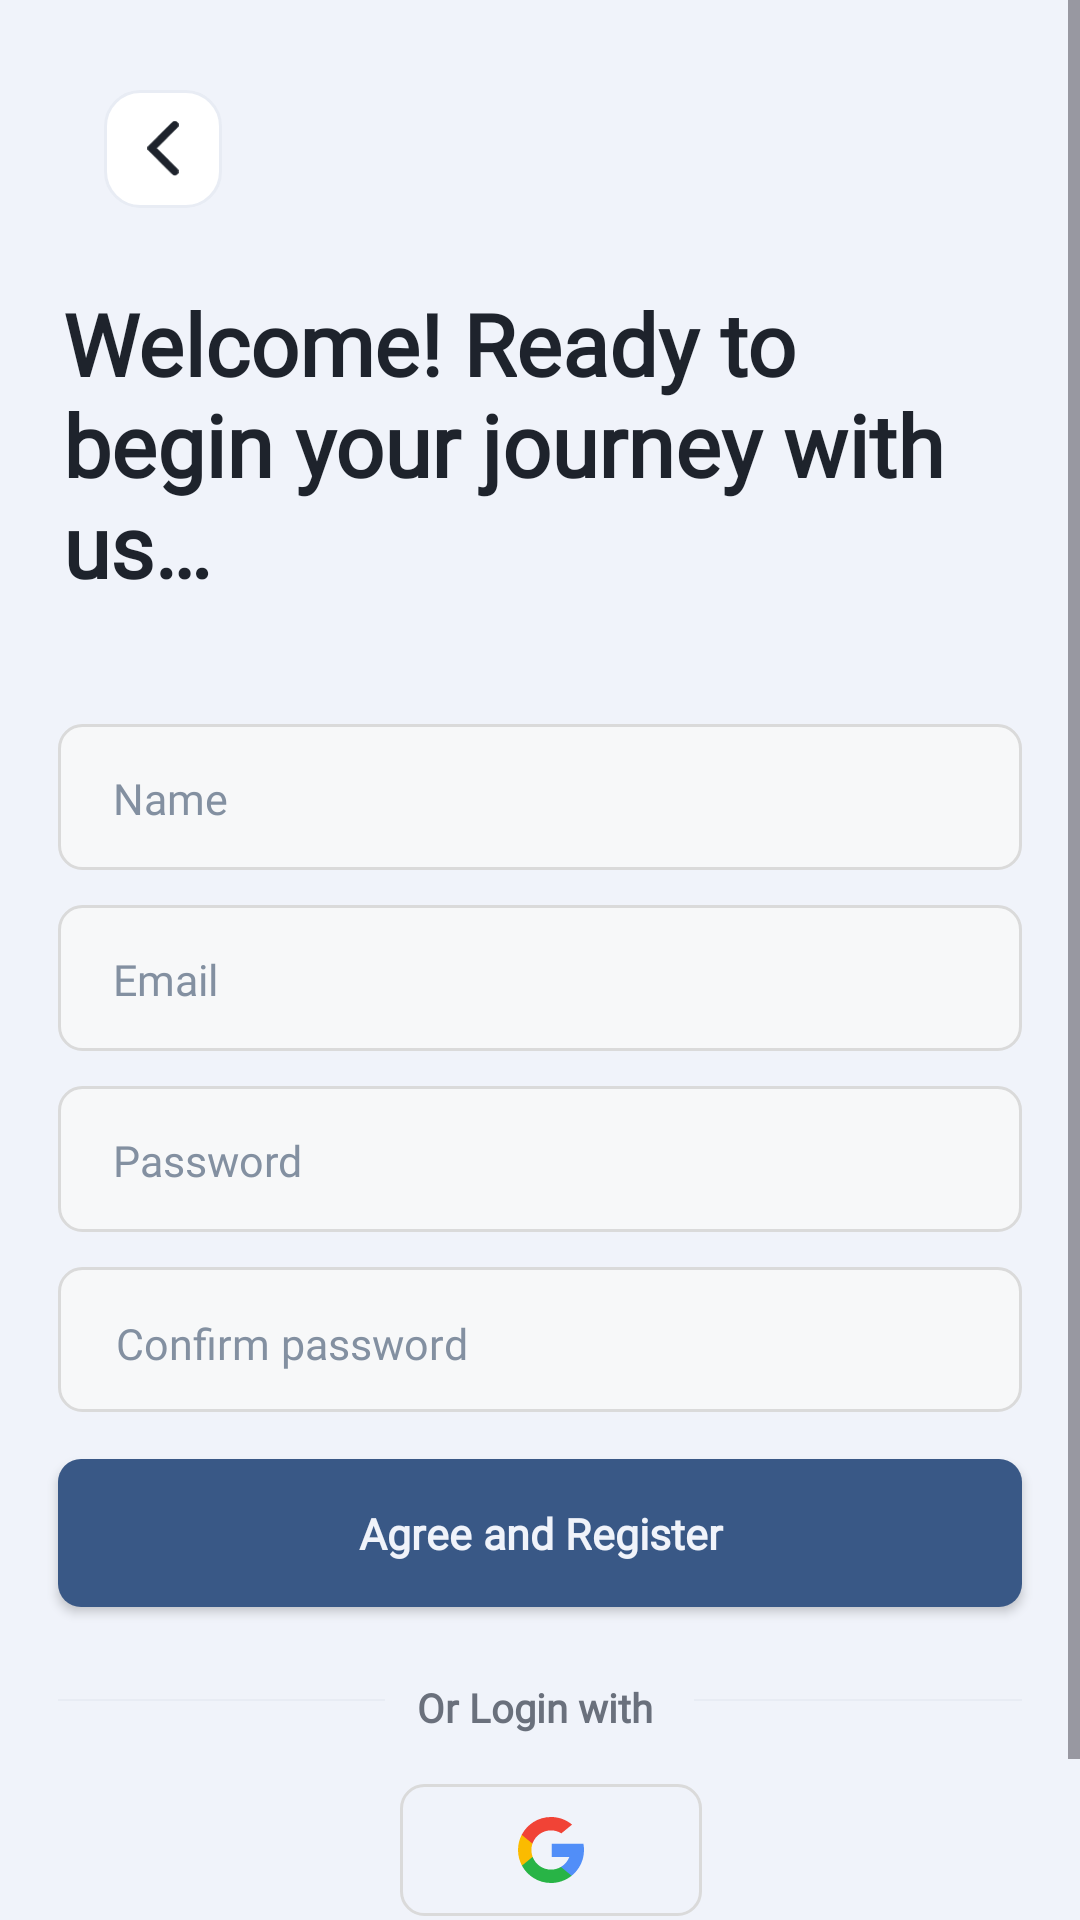

Android layout source for this screen:
<!-- AndroidManifest.xml: application theme Base.Theme.PrepNimcet -->
<!-- res/layout/activity_registeer.xml -->
<?xml version="1.0" encoding="utf-8"?>
<ScrollView xmlns:android="http://schemas.android.com/apk/res/android"
    xmlns:app="http://schemas.android.com/apk/res-auto"
    xmlns:tools="http://schemas.android.com/tools"
    android:layout_width="match_parent"
    android:layout_height="match_parent">

    <LinearLayout
        style="@style/groupStylewhite_A700"
        android:layout_width="match_parent"
        android:layout_height="match_parent"
        android:orientation="vertical"
        tools:context=".activity_register">

        <ImageButton
            android:id="@+id/btnArrowleft"
            android:layout_width="@dimen/_41pxh"
            android:layout_height="@dimen/_41pxh"
            android:layout_marginStart="@dimen/_36pxh"
            android:layout_marginTop="@dimen/_38pxv"
            android:layout_marginEnd="@dimen/_36pxh"
            android:background="@drawable/rectangle_bg_white_a700_border_indigo_50_radius_12"
            android:paddingHorizontal="@dimen/_13pxh"
            android:paddingVertical="@dimen/_13pxv"
            android:scaleType="fitCenter"
            android:src="@drawable/img_arrowleft"
            tools:ignore="ContentDescription" />

        <TextView
            style="@style/txtUrbanistromanbold30"
            android:layout_width="match_parent"
            android:layout_height="wrap_content"
            android:layout_marginStart="@dimen/_22pxh"
            android:layout_marginTop="@dimen/_33pxv"
            android:layout_marginEnd="@dimen/_22pxh"
            android:text="@string/msg_create_account_g"
            tools:text="@string/msg_create_account_g" />

        <EditText
            android:id="@+id/etSignUpName"
            style="@style/etSolidRoundedOutline"
            android:layout_width="match_parent"
            android:layout_height="wrap_content"
            android:layout_marginStart="@dimen/_20pxh"
            android:layout_marginTop="@dimen/_51pxv"
            android:layout_marginEnd="@dimen/_20pxh"
            android:background="@drawable/rectangle_bg_gray_50_border_gray_300_radius_8"
            android:drawableEnd="@drawable/account"
            android:drawableTint="@color/gray"
            android:ellipsize="end"
            android:hint="@string/lbl_username"
            android:inputType="text"
            android:paddingStart="@dimen/_19pxh"
            android:paddingTop="@dimen/_19pxv"
            android:paddingEnd="@dimen/_30pxh"
            android:paddingBottom="@dimen/_18pxv"
            android:singleLine="true"
            android:textColorHint="@color/bluegray_400"
            tools:ignore="Autofill" />

        <EditText
            android:id="@+id/etSignUpEmail"
            style="@style/etSolidRoundedOutline"
            android:layout_width="match_parent"
            android:layout_height="wrap_content"
            android:layout_marginStart="@dimen/_20pxh"
            android:layout_marginTop="@dimen/_15pxv"
            android:layout_marginEnd="@dimen/_20pxh"
            android:background="@drawable/rectangle_bg_gray_50_border_gray_300_radius_8"
            android:drawableEnd="@drawable/email"
            android:drawableTint="@color/gray"
            android:ellipsize="end"
            android:hint="@string/lbl_email"
            android:inputType="textEmailAddress"
            android:paddingStart="@dimen/_19pxh"
            android:paddingTop="@dimen/_19pxv"
            android:paddingEnd="@dimen/_30pxh"
            android:paddingBottom="@dimen/_18pxv"
            android:singleLine="true"
            android:textColorHint="@color/bluegray_400"
            tools:ignore="Autofill" />

        <EditText
            android:id="@+id/etSignUpPassword"
            style="@style/etSolidRoundedOutline"
            android:layout_width="match_parent"
            android:layout_height="wrap_content"
            android:layout_marginStart="@dimen/_20pxh"
            android:layout_marginTop="@dimen/_15pxv"
            android:layout_marginEnd="@dimen/_20pxh"
            android:background="@drawable/rectangle_bg_gray_50_border_gray_300_radius_8"
            android:drawableEnd="@drawable/hide_password"
            android:drawableTint="@color/gray"
            android:ellipsize="end"
            android:hint="@string/lbl_password"
            android:inputType="textPassword"
            android:paddingStart="@dimen/_19pxh"
            android:paddingTop="@dimen/_19pxv"
            android:paddingEnd="@dimen/_30pxh"
            android:paddingBottom="@dimen/_18pxv"
            android:singleLine="true"
            android:textColorHint="@color/bluegray_400"
            tools:ignore="Autofill" />

        <EditText
            android:id="@+id/etSignUpCnfPassword"
            style="@style/etSolidRoundedOutline"
            android:layout_width="match_parent"
            android:layout_height="wrap_content"
            android:layout_marginStart="@dimen/_20pxh"
            android:layout_marginTop="@dimen/_15pxv"
            android:layout_marginEnd="@dimen/_20pxh"
            android:background="@drawable/rectangle_bg_gray_50_border_gray_300_radius_8"
            android:drawableEnd="@drawable/hide_password"
            android:drawableTint="@color/gray"
            android:ellipsize="end"
            android:hint="@string/msg_confirm_passwor"
            android:inputType="textPassword"
            android:paddingStart="@dimen/_20pxh"
            android:paddingTop="@dimen/_20pxv"
            android:paddingEnd="@dimen/_30pxh"
            android:paddingBottom="@dimen/_17pxv"
            android:singleLine="true"
            android:textColorHint="@color/bluegray_400"
            tools:ignore="Autofill" />

        <androidx.appcompat.widget.AppCompatButton
            android:id="@+id/btnRegister"
            style="@style/btnSolidRounded"
            android:layout_width="match_parent"
            android:layout_height="wrap_content"
            android:layout_marginStart="@dimen/_20pxh"
            android:layout_marginTop="@dimen/_20pxv"
            android:layout_marginEnd="@dimen/_20pxh"
            android:ellipsize="end"
            android:gravity="center"
            android:paddingStart="@dimen/_30pxh"
            android:paddingTop="@dimen/_19pxv"
            android:paddingEnd="@dimen/_30pxh"
            android:paddingBottom="@dimen/_19pxv"
            android:singleLine="true"
            android:text="@string/msg_agree_and_regis"
            android:textAllCaps="false"
            tools:text="@string/msg_agree_and_regis" />

        <LinearLayout
            android:layout_width="match_parent"
            android:layout_height="wrap_content"
            android:layout_marginStart="@dimen/_20pxh"
            android:layout_marginTop="@dimen/_30pxv"
            android:layout_marginEnd="@dimen/_20pxh"
            android:layout_marginBottom="@dimen/_62pxv"
            android:gravity="start"
            android:orientation="vertical">

            <LinearLayout
                android:layout_width="match_parent"
                android:layout_height="wrap_content"
                android:layout_marginTop="@dimen/_1pxv"
                android:orientation="horizontal">

                <View
                    android:layout_width="0dp"
                    android:layout_height="@dimen/_1pxv"
                    android:layout_marginTop="@dimen/_8pxv"
                    android:layout_marginBottom="@dimen/_8pxv"
                    android:layout_weight="0.36"
                    android:background="@color/indigo_50" />

                <TextView
                    style="@style/txtUrbanistromansemibold14"
                    android:layout_width="0dp"
                    android:layout_height="wrap_content"
                    android:layout_marginStart="@dimen/_11pxh"
                    android:layout_weight="0.27"
                    android:ellipsize="end"
                    android:singleLine="true"
                    android:text="@string/lbl_or_login_with"
                    tools:text="@string/lbl_or_login_with" />

                <View
                    android:layout_width="0dp"
                    android:layout_height="@dimen/_1pxv"
                    android:layout_marginStart="@dimen/_11pxh"
                    android:layout_marginTop="@dimen/_8pxv"
                    android:layout_marginBottom="@dimen/_8pxv"
                    android:layout_weight="0.36"
                    android:background="@color/indigo_50" />
            </LinearLayout>

            <LinearLayout
                android:layout_width="match_parent"
                android:layout_height="wrap_content"
                android:layout_marginTop="@dimen/_21pxv"
                android:gravity="center_horizontal"
                android:orientation="horizontal">

                <FrameLayout
                    android:id="@+id/imageGoogle"
                    style="@style/groupStylecornerRadius"
                    android:layout_width="@dimen/_105pxh"
                    android:layout_height="@dimen/_56pxv"
                    android:layout_marginStart="@dimen/_8pxh">

                    <ImageView
                        android:id="@+id/imageGoogleLogo"
                        android:layout_width="@dimen/_23pxh"
                        android:layout_height="@dimen/_23pxh"
                        android:layout_gravity="center"
                        android:layout_marginStart="@dimen/_40pxh"
                        android:layout_marginTop="@dimen/_16pxv"
                        android:layout_marginEnd="@dimen/_40pxh"
                        android:layout_marginBottom="@dimen/_16pxv"
                        android:scaleType="fitXY"
                        android:src="@drawable/img_google"
                        tools:ignore="ContentDescription"
                        tools:src="@drawable/img_google" />
                </FrameLayout>

            </LinearLayout>

        </LinearLayout>

        <TextView
            android:id="@+id/txtLoginNow"
            style="@style/txtPoppinssemibold15"
            android:layout_width="match_parent"
            android:layout_height="wrap_content"
            android:layout_marginStart="@dimen/_20pxh"
            android:layout_marginTop="-30dp"
            android:layout_marginEnd="@dimen/_20pxh"
            android:layout_marginBottom="@dimen/_27pxv"
            android:ellipsize="end"
            android:gravity="center_horizontal"
            android:letterSpacing="0.01"
            android:singleLine="true"
            android:text="@string/msg_alr_d_have_an_a"
            tools:text="@string/msg_alr_d_have_an_a" />

    </LinearLayout>

</ScrollView>
<!-- resources referenced by this layout -->
<resources>
  <color name="bluegray_400">#8390a1</color>
  <color name="gray">#808080</color>
  <color name="indigo_50">#e8ecf4</color>
  <dimen name="_105pxh">105.0dp</dimen>
  <dimen name="_11pxh">11.0dp</dimen>
  <dimen name="_13pxh">13.0dp</dimen>
  <dimen name="_13pxv">13.0dp</dimen>
  <dimen name="_15pxv">15.0dp</dimen>
  <dimen name="_16pxv">16.0dp</dimen>
  <dimen name="_17pxv">17.0dp</dimen>
  <dimen name="_18pxv">18.0dp</dimen>
  <dimen name="_19pxh">19.0dp</dimen>
  <dimen name="_19pxv">19.0dp</dimen>
  <dimen name="_1pxv">1.0dp</dimen>
  <dimen name="_20pxh">20.0dp</dimen>
  <dimen name="_20pxv">20.0dp</dimen>
  <dimen name="_21pxv">21.0dp</dimen>
  <dimen name="_22pxh">22.0dp</dimen>
  <dimen name="_23pxh">23.0dp</dimen>
  <dimen name="_27pxv">27.0dp</dimen>
  <dimen name="_30pxh">30.0dp</dimen>
  <dimen name="_30pxv">30.0dp</dimen>
  <dimen name="_33pxv">33.0dp</dimen>
  <dimen name="_36pxh">36.0dp</dimen>
  <dimen name="_38pxv">38.0dp</dimen>
  <dimen name="_40pxh">40.0dp</dimen>
  <dimen name="_41pxh">41.0dp</dimen>
  <dimen name="_51pxv">51.0dp</dimen>
  <dimen name="_56pxv">56.0dp</dimen>
  <dimen name="_62pxv">62.0dp</dimen>
  <dimen name="_8pxh">8.0dp</dimen>
  <dimen name="_8pxv">8.0dp</dimen>
  <string name="lbl_email">Email</string>
  <string name="lbl_or_login_with">Or Login with</string>
  <string name="lbl_password">Password</string>
  <string name="lbl_username">Name</string>
  <string name="msg_agree_and_regis">Agree and Register</string>
  <string name="msg_alr_d_have_an_a">Already have an account? Login Now</string>
  <string name="msg_confirm_passwor">Confirm password</string>
  <string name="msg_create_account_g">Welcome! Ready to begin your journey with us…</string>
  <style name="groupStylecornerRadius">
          <item name="android:background">@drawable/rectangle_border_gray_300_radius_8</item>
      </style>
  <style name="groupStylewhite_A700">
          <item name="android:background">@drawable/rectangle_bg_white_a700</item>
      </style>
  <style name="txtPoppinssemibold15">
          <item name="android:textSize">@dimen/_15pxh</item>
          <item name="android:textColor">@color/gray_900</item>
          <item name="android:fontFamily">@font/poppins</item>
          <item name="android:textFontWeight" tools:targetApi="p">600</item>
      </style>
  <style name="txtUrbanistromanbold30">
          <item name="android:textSize">@dimen/_30pxh</item>
          <item name="android:textColor">@color/gray_900</item>
          <item name="android:fontFamily">@font/urbanist</item>
          <item name="android:textFontWeight" tools:targetApi="p">700</item>
      </style>
  <style name="Base.Theme.PrepNimcet" parent="Theme.Material3.Light.NoActionBar">
          
          <item name="colorPrimary">@color/color5</item>
          <item name="colorPrimaryVariant">@color/color5</item>
          <item name="android:statusBarColor">@color/action_bar</item>
          
      </style>
  <color name="gray_50">#f7f8f9</color>
  <color name="gray_300">#dadada</color>
  <dimen name="_1pxh">1.0dp</dimen>
  <color name="white_A700">#ffffff</color>
  <dimen name="_12pxh">12.0dp</dimen>
  <dimen name="_15pxh">15.0dp</dimen>
  <color name="button_fg">#F0F3FA</color>
  <!-- drawable rectangle_bg_gray_900_radius_8 (drawable) -->
  <?xml version="1.0" encoding="UTF-8"?>
  <shape android:shape="rectangle" xmlns:android="http://schemas.android.com/apk/res/android">
      <solid android:color="@color/button_bg"/>
      <corners android:radius="@dimen/_8pxh"/>
  </shape>
  <!-- drawable rectangle_bg_white_a700 (drawable) -->
  <?xml version="1.0" encoding="UTF-8"?>
  <shape android:shape="rectangle" xmlns:android="http://schemas.android.com/apk/res/android">
      <solid android:color="@color/button_fg"/>
  </shape>
  <color name="gray_900">#1e232c</color>
  <dimen name="_14pxh">14.0dp</dimen>
  <color name="gray_600">#6a707c</color>
  <color name="color5">#628ecb</color>
  <color name="action_bar">#b1c9ef</color>
  <color name="button_bg">#395886</color>
</resources>
